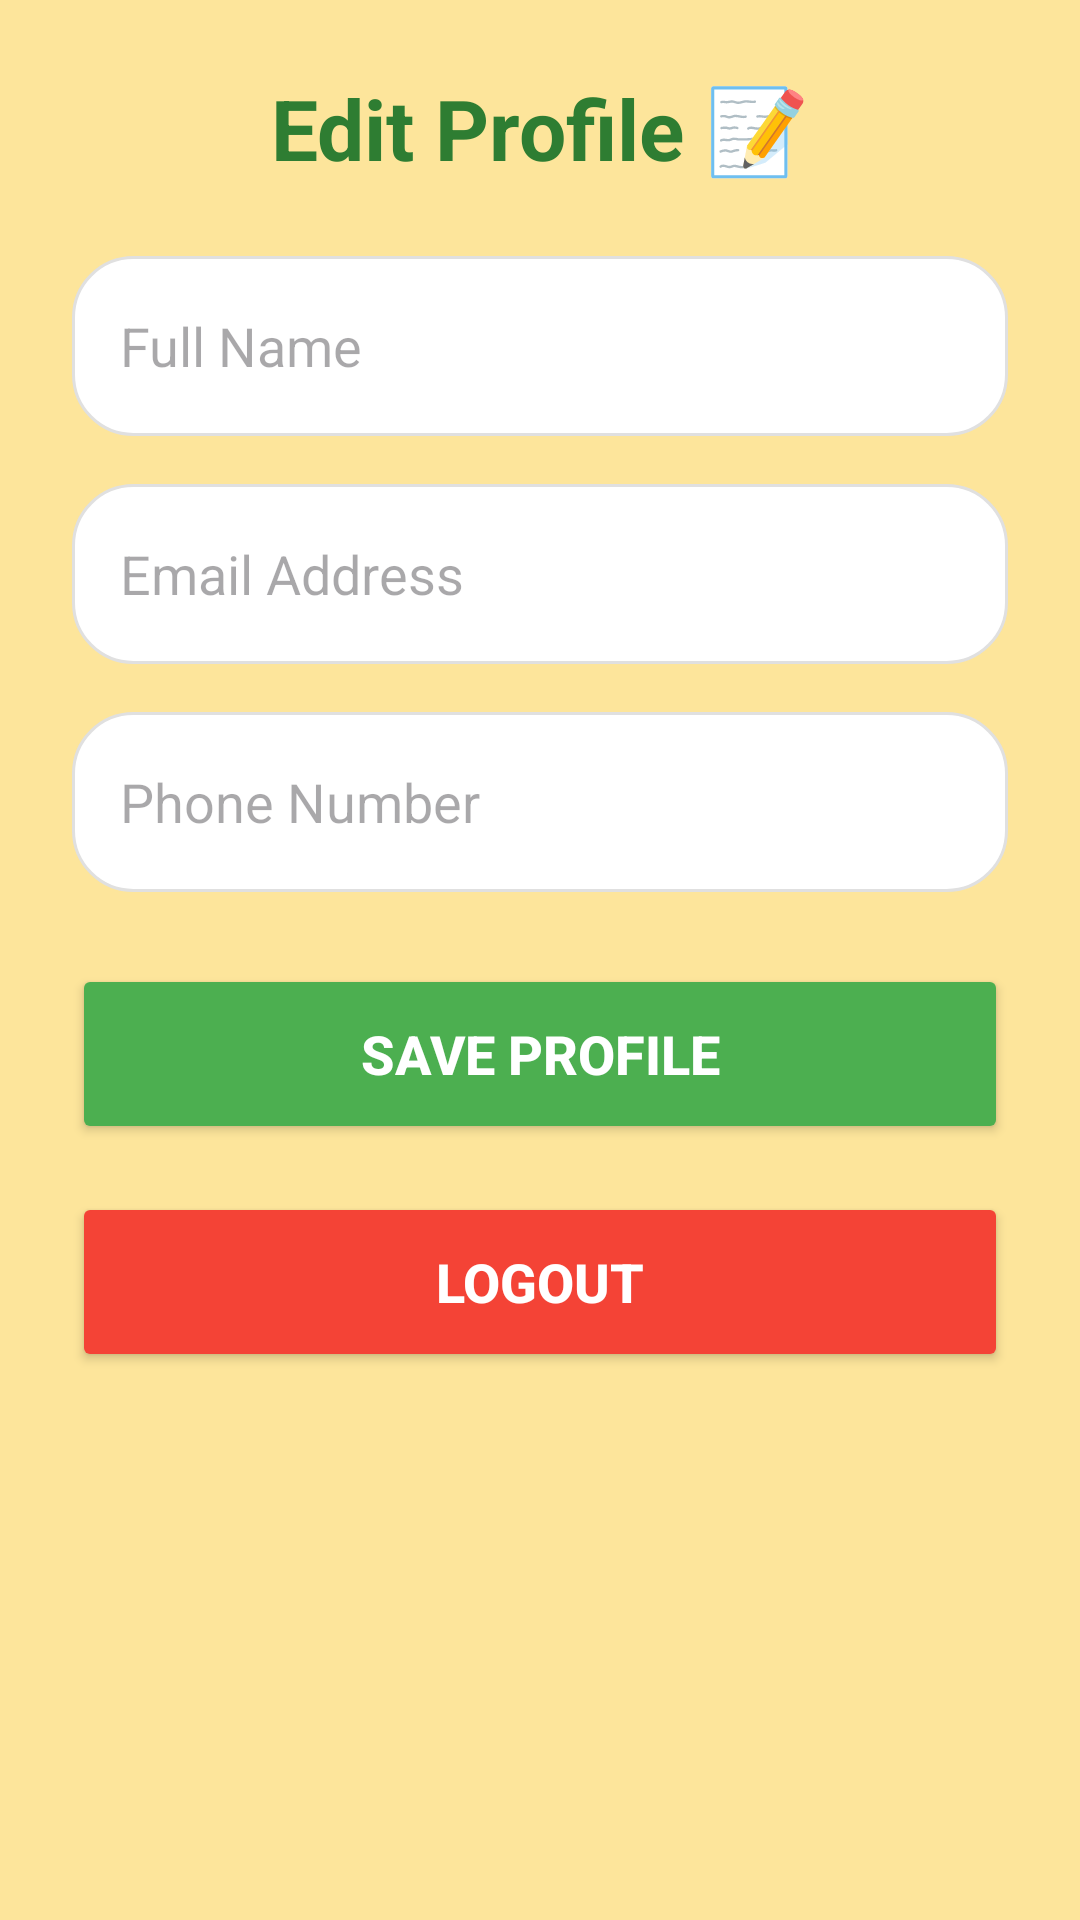

Layout XML and referenced resources for this Android screen:
<!-- AndroidManifest.xml: application theme Theme.RuralLearningApp -->
<!-- res/layout/activity_profile.xml -->
<?xml version="1.0" encoding="utf-8"?>
<LinearLayout xmlns:android="http://schemas.android.com/apk/res/android"
    xmlns:app="http://schemas.android.com/apk/res-auto"
    android:layout_width="match_parent"
    android:layout_height="match_parent"
    android:background="#FDE59B"
    android:orientation="vertical"
    android:padding="24dp">

    <TextView
        android:layout_width="match_parent"
        android:layout_height="wrap_content"
        android:text="Edit Profile 📝"
        android:textSize="28sp"
        android:textStyle="bold"
        android:textColor="#2E7D32"
        android:layout_marginBottom="24dp"
        android:textAlignment="center" />

    <LinearLayout
        android:id="@+id/llAvatarSelection"
        android:layout_width="match_parent"
        android:layout_height="wrap_content"
        android:orientation="vertical"
        android:visibility="gone">
        <TextView
            android:layout_width="wrap_content"
            android:layout_height="wrap_content"
            android:text="Choose Avatar:"
            android:textColor="#2E7D32"
            android:textStyle="bold"
            android:layout_marginBottom="8dp"/>
        <GridLayout
            android:layout_width="wrap_content"
            android:layout_height="wrap_content"
            android:columnCount="4"
            android:layout_gravity="center"
            android:layout_marginBottom="20dp">

            <androidx.cardview.widget.CardView
                android:layout_width="60dp"
                android:layout_height="60dp"
                android:layout_margin="8dp"
                app:cardCornerRadius="30dp"
                app:cardElevation="0dp">
                <ImageView
                    android:id="@+id/edit_avatar_lion"
                    android:layout_width="match_parent"
                    android:layout_height="match_parent"
                    android:src="@drawable/avatar_lion"
                    android:background="@drawable/bg_avatar_selector"
                    android:padding="6dp"/>
            </androidx.cardview.widget.CardView>

            <androidx.cardview.widget.CardView
                android:layout_width="60dp"
                android:layout_height="60dp"
                android:layout_margin="8dp"
                app:cardCornerRadius="30dp"
                app:cardElevation="0dp">
                <ImageView
                    android:id="@+id/edit_avatar_monkey"
                    android:layout_width="match_parent"
                    android:layout_height="match_parent"
                    android:src="@drawable/avatar_monkey"
                    android:background="@drawable/bg_avatar_selector"
                    android:padding="6dp"/>
            </androidx.cardview.widget.CardView>

            <androidx.cardview.widget.CardView
                android:layout_width="60dp"
                android:layout_height="60dp"
                android:layout_margin="8dp"
                app:cardCornerRadius="30dp"
                app:cardElevation="0dp">
                <ImageView
                    android:id="@+id/edit_avatar_panda"
                    android:layout_width="match_parent"
                    android:layout_height="match_parent"
                    android:src="@drawable/avatar_panda"
                    android:background="@drawable/bg_avatar_selector"
                    android:padding="6dp"/>
            </androidx.cardview.widget.CardView>

            <androidx.cardview.widget.CardView
                android:layout_width="60dp"
                android:layout_height="60dp"
                android:layout_margin="8dp"
                app:cardCornerRadius="30dp"
                app:cardElevation="0dp">
                <ImageView
                    android:id="@+id/edit_avatar_rabbit"
                    android:layout_width="match_parent"
                    android:layout_height="match_parent"
                    android:src="@drawable/avatar_rabbit"
                    android:background="@drawable/bg_avatar_selector"
                    android:padding="6dp"/>
            </androidx.cardview.widget.CardView>
        </GridLayout>
    </LinearLayout>

    <EditText
        android:id="@+id/etEditName"
        android:layout_width="match_parent"
        android:layout_height="60dp"
        android:background="@drawable/rounded_input"
        android:hint="Full Name"
        android:padding="16dp"
        android:textColor="#000000"
        android:layout_marginBottom="16dp" />

    <EditText
        android:id="@+id/etEditEmail"
        android:layout_width="match_parent"
        android:layout_height="60dp"
        android:background="@drawable/rounded_input"
        android:hint="Email Address"
        android:padding="16dp"
        android:textColor="#000000"
        android:enabled="false"
        android:layout_marginBottom="16dp" />

    <EditText
        android:id="@+id/etEditPhone"
        android:layout_width="match_parent"
        android:layout_height="60dp"
        android:background="@drawable/rounded_input"
        android:hint="Phone Number"
        android:inputType="phone"
        android:padding="16dp"
        android:textColor="#000000"
        android:layout_marginBottom="24dp" />

    <ProgressBar
        android:id="@+id/pbProfile"
        android:layout_width="wrap_content"
        android:layout_height="wrap_content"
        android:layout_gravity="center"
        android:visibility="gone"
        android:layout_marginBottom="16dp" />

    <Button
        android:id="@+id/btnSaveProfile"
        android:layout_width="match_parent"
        android:layout_height="60dp"
        android:text="Save Profile"
        android:textSize="18sp"
        android:textStyle="bold"
        android:textColor="#FFFFFF"
        android:backgroundTint="#4CAF50"
        android:layout_marginBottom="16dp"/>

    <Button
        android:id="@+id/btnLogout"
        android:layout_width="match_parent"
        android:layout_height="60dp"
        android:text="Logout"
        android:textSize="18sp"
        android:textStyle="bold"
        android:textColor="#FFFFFF"
        android:backgroundTint="#F44336" />

</LinearLayout>
<!-- resources referenced by this layout -->
<resources>
  <!-- drawable avatar_lion: png bitmap (drawable, 437072 bytes) -->
  <!-- drawable avatar_monkey: png bitmap (drawable, 425840 bytes) -->
  <!-- drawable avatar_panda: png bitmap (drawable, 398805 bytes) -->
  <!-- drawable avatar_rabbit: png bitmap (drawable, 402616 bytes) -->
  <!-- drawable bg_avatar_selector (drawable) -->
  <?xml version="1.0" encoding="utf-8"?>
  <selector xmlns:android="http://schemas.android.com/apk/res/android">
      <item android:state_selected="true">
          <shape android:shape="rectangle">
              <solid android:color="#40FFC107" />
              <stroke android:width="3dp" android:color="#FFC107" />
              <corners android:radius="40dp" />
          </shape>
      </item>
      <item>
          <shape android:shape="rectangle">
              <solid android:color="@android:color/transparent" />
              <corners android:radius="40dp" />
          </shape>
      </item>
  </selector>
  <!-- drawable rounded_input (drawable) -->
  <shape xmlns:android="http://schemas.android.com/apk/res/android">
      <solid android:color="#FFFFFF"/>
      <corners android:radius="20dp"/>
      <stroke
          android:width="1dp"
          android:color="#E0E0E0"/>
  </shape>
  <style name="Theme.RuralLearningApp" parent="Base.Theme.RuralLearningApp" />
  <style name="Base.Theme.RuralLearningApp" parent="Theme.Material3.Light.NoActionBar">
          
          
      </style>
</resources>
